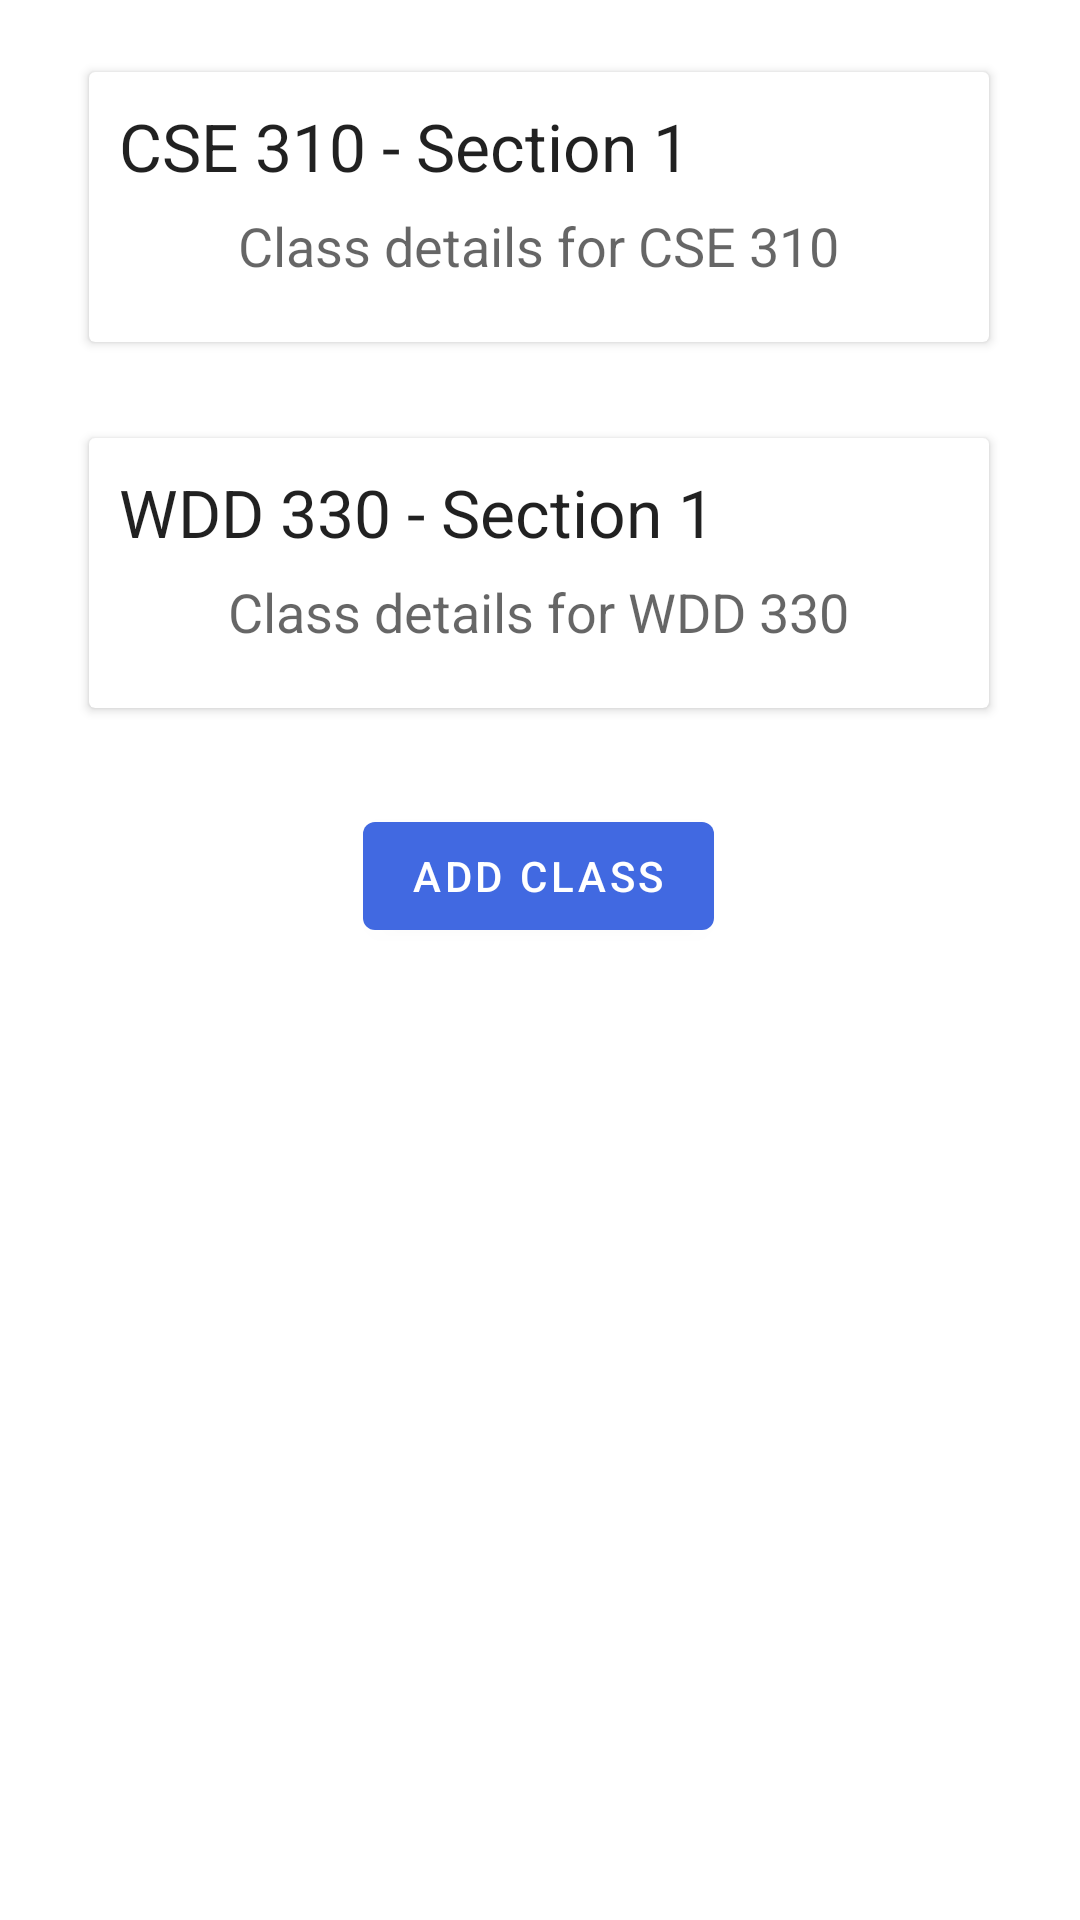

Android layout source for this screen:
<!-- AndroidManifest.xml: application theme Theme.GroupProject -->
<!-- res/layout/homepage.xml -->
<?xml version="1.0" encoding="utf-8"?>
<androidx.constraintlayout.widget.ConstraintLayout xmlns:android="http://schemas.android.com/apk/res/android"
    xmlns:app="http://schemas.android.com/apk/res-auto"
    xmlns:tools="http://schemas.android.com/tools"
    android:layout_width="match_parent"
    android:layout_height="match_parent"
    tools:context=".Homepage">

    <Button
        android:id="@+id/button_first"
        android:layout_width="wrap_content"
        android:layout_height="wrap_content"
        android:layout_marginTop="32dp"
        android:text="@string/new_class"
        app:layout_constraintEnd_toEndOf="parent"
        app:layout_constraintHorizontal_bias="0.498"
        app:layout_constraintStart_toStartOf="parent"
        app:layout_constraintTop_toBottomOf="@+id/cardView2" />

    <androidx.cardview.widget.CardView
        android:id="@+id/cardView"
        android:layout_width="300dp"
        android:layout_height="90dp"
        android:layout_marginTop="24dp"
        app:layout_constraintEnd_toEndOf="parent"
        app:layout_constraintHorizontal_bias="0.495"
        app:layout_constraintStart_toStartOf="parent"
        app:layout_constraintTop_toTopOf="parent">

        <TextView
            android:id="@+id/textView"
            android:layout_width="wrap_content"
            android:layout_height="32dp"
            android:layout_marginStart="10dp"
            android:layout_marginTop="10dp"
            android:layout_marginBottom="10dp"
            android:text="CSE 310 - Section 1"
            android:textAppearance="@style/TextAppearance.AppCompat.Large" />

        <TextView
            android:id="@+id/textView3"
            android:layout_width="wrap_content"
            android:layout_height="wrap_content"
            android:layout_gravity="bottom|center_horizontal"
            android:layout_marginBottom="20dp"
            android:text="Class details for CSE 310"
            android:textAppearance="@style/TextAppearance.AppCompat.Medium" />

    </androidx.cardview.widget.CardView>

    <androidx.cardview.widget.CardView
        android:id="@+id/cardView2"
        android:layout_width="300dp"
        android:layout_height="90dp"
        android:layout_marginTop="32dp"
        app:layout_constraintEnd_toEndOf="parent"
        app:layout_constraintHorizontal_bias="0.495"
        app:layout_constraintStart_toStartOf="parent"
        app:layout_constraintTop_toBottomOf="@+id/cardView">

        <TextView
            android:id="@+id/textView2"
            android:layout_width="wrap_content"
            android:layout_height="32dp"
            android:layout_marginStart="10dp"
            android:layout_marginTop="10dp"
            android:layout_marginBottom="10dp"
            android:text="WDD 330 - Section 1"
            android:textAppearance="@style/TextAppearance.AppCompat.Large" />

        <TextView
            android:id="@+id/textView4"
            android:layout_width="wrap_content"
            android:layout_height="wrap_content"
            android:layout_gravity="bottom|center_horizontal"
            android:layout_marginBottom="20dp"
            android:text="Class details for WDD 330"
            android:textAppearance="@style/TextAppearance.AppCompat.Medium" />
    </androidx.cardview.widget.CardView>

</androidx.constraintlayout.widget.ConstraintLayout>
<!-- resources referenced by this layout -->
<resources>
  <string name="new_class">Add Class</string>
  <style name="Theme.GroupProject" parent="Theme.MaterialComponents.DayNight.DarkActionBar">
          
          <item name="colorPrimary">@color/default_blue</item>
          <item name="colorPrimaryVariant">@color/default_blue</item>
          <item name="colorOnPrimary">@color/white</item>
          
          <item name="colorSecondary">@color/default_blue</item>
          <item name="colorSecondaryVariant">@color/default_blue</item>
          <item name="colorOnSecondary">@color/black</item>
          
          <item name="android:statusBarColor" tools:targetApi="l">?attr/colorPrimaryVariant</item>
          
      </style>
  <color name="default_blue">#4169e1</color>
  <color name="white">#FFFFFFFF</color>
  <color name="black">#FF000000</color>
</resources>
